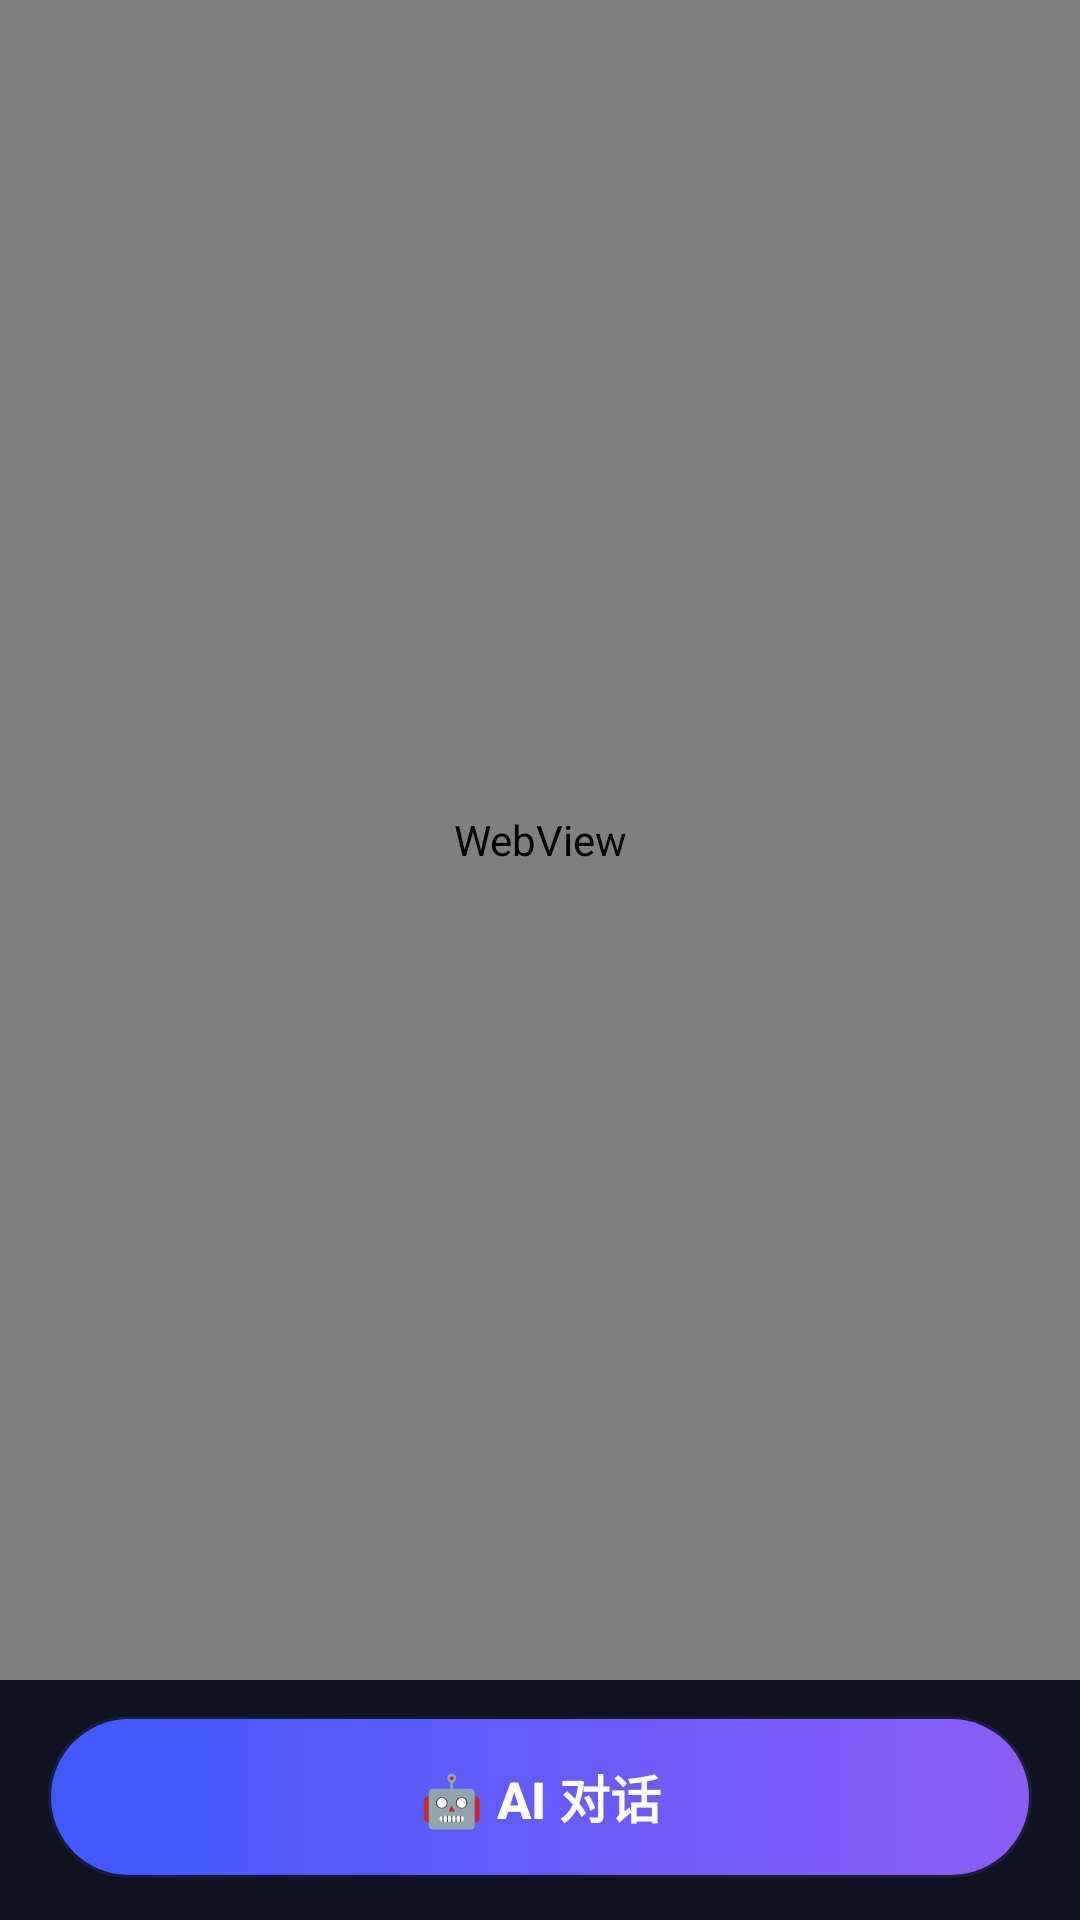

Produce the Android XML layout that renders to this screen, including the resource entries it uses.
<!-- AndroidManifest.xml: application theme Theme.MayiTV -->
<!-- res/layout/activity_agent.xml -->
<?xml version="1.0" encoding="utf-8"?>
<LinearLayout xmlns:android="http://schemas.android.com/apk/res/android"
    android:layout_width="match_parent"
    android:layout_height="match_parent"
    android:background="#0d0f1a"
    android:orientation="vertical">

    
    <FrameLayout
        android:layout_width="match_parent"
        android:layout_height="0dp"
        android:layout_weight="1">

        <WebView
            android:id="@+id/web"
            android:layout_width="match_parent"
            android:layout_height="match_parent" />
    </FrameLayout>

    
    <LinearLayout
        android:id="@+id/inputBar"
        android:layout_width="match_parent"
        android:layout_height="wrap_content"
        android:gravity="center_vertical"
        android:orientation="horizontal"
        android:paddingStart="12dp"
        android:paddingTop="8dp"
        android:paddingEnd="12dp"
        android:paddingBottom="8dp"
        android:visibility="gone">

        <EditText
            android:id="@+id/input"
            android:layout_width="0dp"
            android:layout_height="wrap_content"
            android:layout_weight="1"
            android:background="@drawable/search_bg"
            android:hint="说点什么…（搜索/分类/播放）"
            android:imeOptions="actionSend"
            android:inputType="text"
            android:maxLines="1"
            android:paddingStart="14dp"
            android:paddingTop="10dp"
            android:paddingEnd="14dp"
            android:paddingBottom="10dp"
            android:singleLine="true"
            android:textColor="@color/text_primary"
            android:textColorHint="@color/text_tertiary"
            android:textSize="16sp" />

        <Button
            android:id="@+id/send"
            android:layout_width="wrap_content"
            android:layout_height="wrap_content"
            android:layout_marginStart="10dp"
            android:text="发送"
            android:textSize="15sp" />
    </LinearLayout>

    
    <LinearLayout
        android:layout_width="match_parent"
        android:layout_height="wrap_content"
        android:background="#10131f"
        android:orientation="horizontal"
        android:paddingStart="16dp"
        android:paddingTop="12dp"
        android:paddingEnd="16dp"
        android:paddingBottom="14dp">

        <Button
            android:id="@+id/aiBtn"
            android:layout_width="match_parent"
            android:layout_height="54dp"
            android:background="@drawable/ai_button_bg"
            android:elevation="6dp"
            android:fontFamily="sans-serif-medium"
            android:text="🤖 AI 对话"
            android:textColor="@color/white"
            android:textSize="17sp"
            android:textStyle="bold" />
    </LinearLayout>
</LinearLayout>
<!-- resources referenced by this layout -->
<resources>
  <color name="text_primary">#FFFFFF</color>
  <color name="text_tertiary">#5D6470</color>
  <color name="white">#FFFFFFFF</color>
  <!-- drawable ai_button_bg (drawable) -->
  <?xml version="1.0" encoding="utf-8"?>
  <layer-list xmlns:android="http://schemas.android.com/apk/res/android">
      <item>
          <shape>
              <gradient
                  android:angle="0"
                  android:startColor="#223D5AFF"
                  android:endColor="#228B5CF6"
                  android:centerColor="#113D5AFF" />
              <corners android:radius="28dp" />
          </shape>
      </item>
      <item
          android:left="1dp"
          android:top="1dp"
          android:right="1dp"
          android:bottom="1dp">
          <shape>
              <gradient
                  android:angle="0"
                  android:startColor="#3D5AFF"
                  android:endColor="#8B5CF6" />
              <corners android:radius="27dp" />
          </shape>
      </item>
  </layer-list>
  <!-- drawable search_bg (drawable) -->
  <?xml version="1.0" encoding="utf-8"?>
  <selector xmlns:android="http://schemas.android.com/apk/res/android">
      <item android:state_focused="true">
          <shape android:shape="rectangle">
              <solid android:color="@color/surface_hl" />
              <stroke android:width="2dp" android:color="@color/accent" />
              <corners android:radius="14dp" />
          </shape>
      </item>
      <item>
          <shape android:shape="rectangle">
              <solid android:color="@color/surface" />
              <stroke android:width="1dp" android:color="@color/border" />
              <corners android:radius="14dp" />
          </shape>
      </item>
  </selector>
  <style name="Theme.MayiTV" parent="Theme.MaterialComponents.NoActionBar">
          <item name="colorPrimary">@color/accent</item>
          <item name="colorPrimaryDark">@color/bg</item>
          <item name="colorAccent">@color/accent</item>
          <item name="android:windowBackground">@color/bg</item>
          <item name="android:statusBarColor">@color/bg</item>
          <item name="android:navigationBarColor">@color/bg</item>
      </style>
  <color name="surface_hl">#1F242F</color>
  <color name="accent">#F5B942</color>
  <color name="surface">#161A22</color>
  <color name="border">#262B36</color>
  <color name="bg">#0B0D12</color>
</resources>
